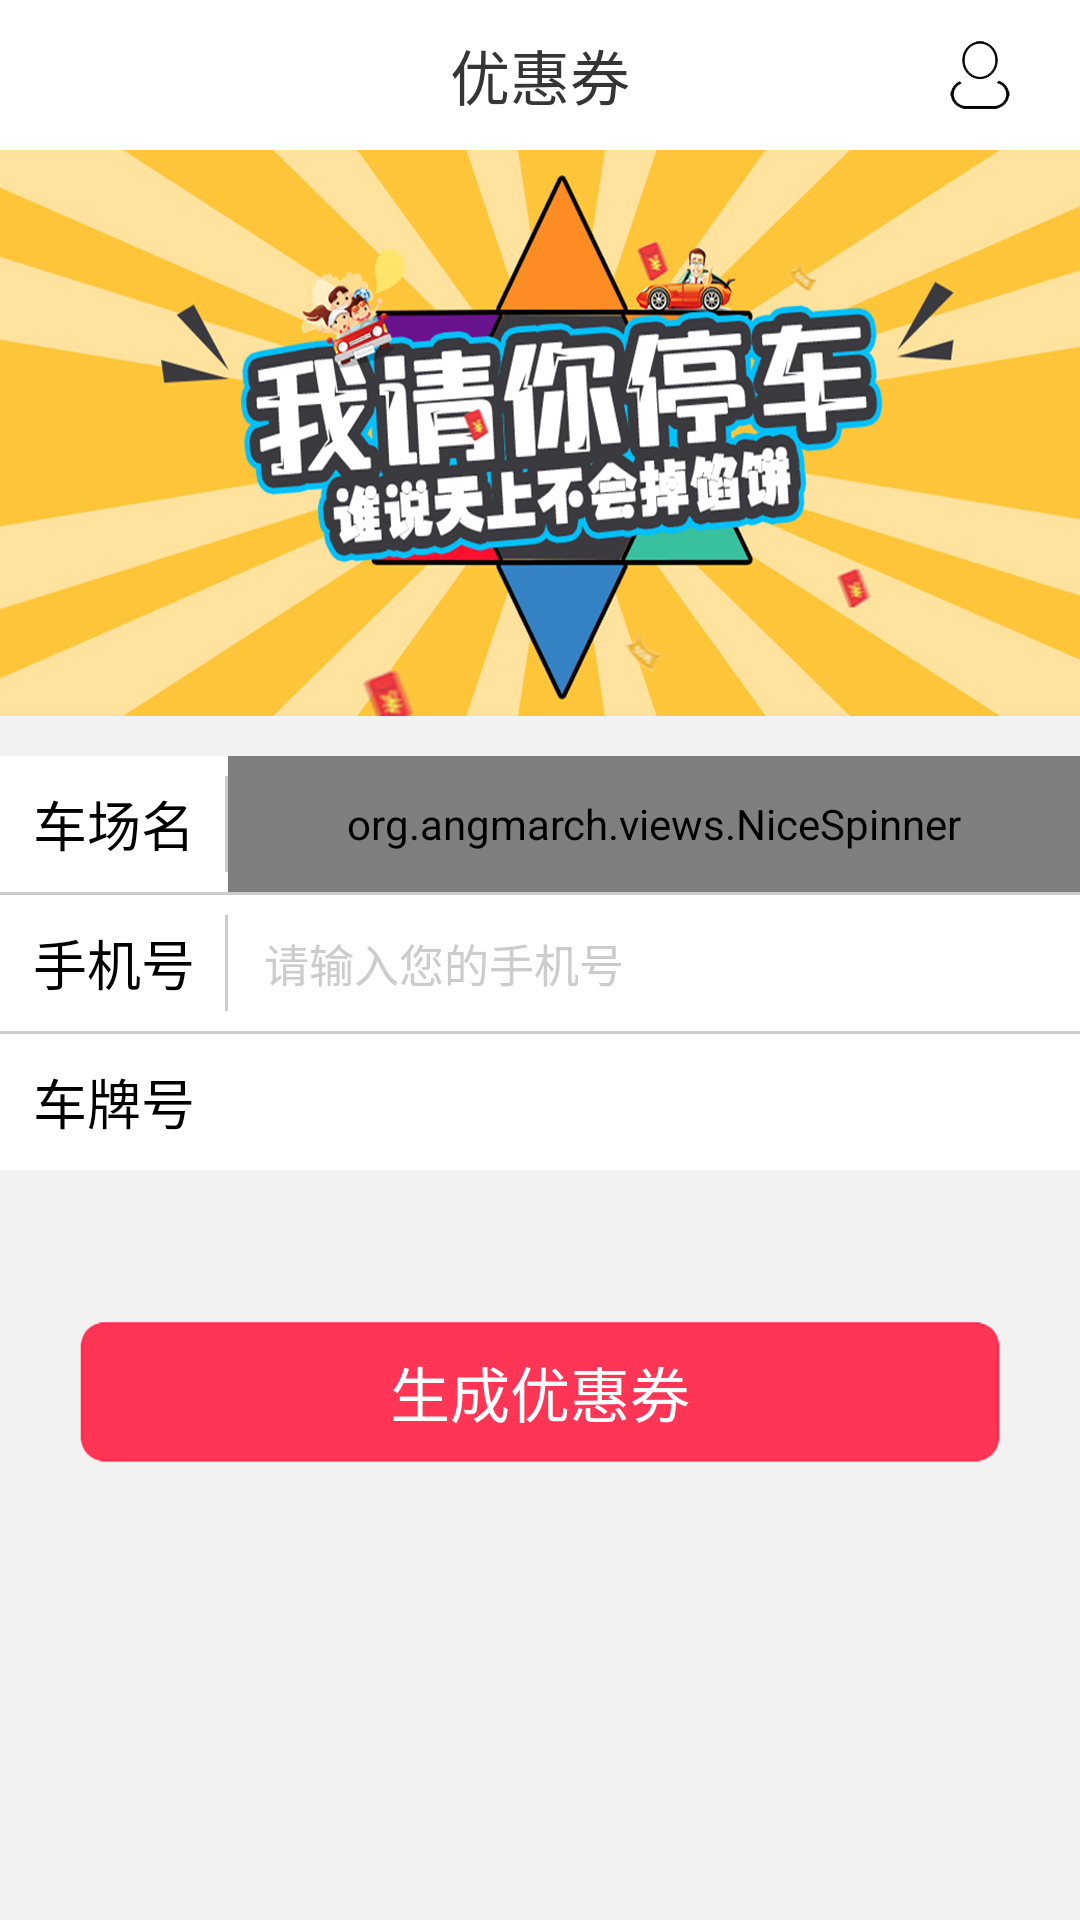

Layout XML and referenced resources for this Android screen:
<!-- AndroidManifest.xml: application theme AppTheme -->
<!-- res/layout/activity_quan.xml -->
<?xml version="1.0" encoding="utf-8"?>
<RelativeLayout xmlns:android="http://schemas.android.com/apk/res/android"
    xmlns:tools="http://schemas.android.com/tools"
    android:layout_width="match_parent"
    android:layout_height="match_parent"
    android:background="@color/background"
    tools:context="com.cheyifu.business.activity.QuanActivity">

    <LinearLayout
        android:id="@+id/quan_conner"
        android:layout_width="match_parent"
        android:layout_height="match_parent"
        android:background="@color/background"
        android:orientation="vertical">


        <RelativeLayout
            android:layout_width="match_parent"
            android:layout_height="150px"
            android:background="@color/whiter">

            <RelativeLayout
                android:id="@+id/my_center"
                android:layout_width="100px"
                android:layout_height="100px"
                android:layout_alignParentRight="true"
                android:layout_centerVertical="true"
                android:layout_marginRight="50px"
                android:gravity="center">

                <ImageView
                    android:layout_width="wrap_content"
                    android:layout_height="wrap_content"
                    android:background="@drawable/gerenzhongxin" />

            </RelativeLayout>


            <TextView
                android:id="@+id/tv_titlebar"
                android:layout_width="wrap_content"
                android:layout_height="wrap_content"
                android:layout_centerInParent="true"
                android:text="优惠券"
                android:textColor="@color/title_text"
                android:textSize="20.0sp" />
        </RelativeLayout>

        <ImageView
            android:layout_width="match_parent"
            android:layout_height="wrap_content"
            android:background="@drawable/banner" />

        <LinearLayout
            android:layout_width="match_parent"
            android:layout_height="wrap_content"
            android:layout_marginTop="40px"
            android:background="@color/whiter"
            android:orientation="vertical">

            <LinearLayout
                android:layout_width="match_parent"
                android:layout_height="136px"
                android:background="@color/whiter"
                android:orientation="horizontal">

                <TextView
                    android:layout_width="wrap_content"
                    android:layout_height="wrap_content"
                    android:layout_gravity="center_vertical"
                    android:layout_marginLeft="33px"
                    android:text="车场名"
                    android:textColor="@color/text"
                    android:textSize="18sp" />

                <View
                    android:layout_width="1dp"
                    android:layout_height="match_parent"
                    android:layout_marginBottom="20px"
                    android:layout_marginLeft="30px"
                    android:layout_marginTop="20px"
                    android:background="@color/gray" />

                <org.angmarch.views.NiceSpinner
                    android:id="@+id/et_parking_name"
                    android:layout_width="0dp"
                    android:layout_weight="1"
                    android:layout_height="match_parent"
                   />

            </LinearLayout>

            <View
                android:layout_width="match_parent"
                android:layout_height="1dp"
                android:background="@color/gray" />

            <LinearLayout
                android:layout_width="match_parent"
                android:layout_height="136px"
                android:background="@color/whiter"
                android:orientation="horizontal">

                <TextView
                    android:layout_width="wrap_content"
                    android:layout_height="wrap_content"
                    android:layout_gravity="center_vertical"
                    android:layout_marginLeft="33px"
                    android:text="手机号"
                    android:textColor="@color/text"
                    android:textSize="18sp" />

                <View
                    android:layout_width="1dp"
                    android:layout_height="match_parent"
                    android:layout_marginBottom="20px"
                    android:layout_marginLeft="30px"
                    android:layout_marginTop="20px"
                    android:background="@color/gray" />

                <EditText
                    android:id="@+id/et_parking_phone"
                    android:layout_width="0dp"
                    android:layout_height="match_parent"
                    android:layout_centerVertical="true"
                    android:layout_gravity="center_vertical"
                    android:layout_weight="1"
                    android:background="@null"
                    android:maxLength="11"
                    android:inputType="number"
                    android:hint="请输入您的手机号"
                    android:paddingLeft="12dp"
                    android:singleLine="true"
                    android:textColor="@color/text"
                    android:textColorHint="@color/gray"
                    android:textSize="15sp" />

            </LinearLayout>

            <View
                android:layout_width="match_parent"
                android:layout_height="1dp"
                android:background="@color/gray" />

            <LinearLayout
                android:id="@+id/ll_license_input_boxes_content"
                android:layout_width="match_parent"
                android:layout_height="136px"
                android:background="@color/whiter"
                android:orientation="horizontal">

                <TextView
                    android:layout_width="wrap_content"
                    android:layout_height="wrap_content"
                    android:layout_gravity="center_vertical"
                    android:layout_marginLeft="33px"
                    android:text="车牌号"
                    android:textColor="@color/text"
                    android:textSize="18sp" />

        

                <LinearLayout
                    android:layout_marginLeft="30px"
                    android:layout_width="0dp"
                    android:layout_height="match_parent"
                    android:layout_centerVertical="true"
                    android:layout_gravity="center_vertical"
                    android:layout_weight="1"
                    android:orientation="horizontal">

                    <TextView
                        android:id="@+id/et_car_license_inputbox1"
                        style="@style/add_car" />

                    <TextView
                        android:id="@+id/et_car_license_inputbox2"
                        style="@style/add_car" />

                    <TextView
                        android:id="@+id/et_car_license_inputbox3"
                        style="@style/add_car" />

                    <TextView
                        android:id="@+id/et_car_license_inputbox4"
                        style="@style/add_car" />

                    <TextView
                        android:id="@+id/et_car_license_inputbox5"
                        style="@style/add_car" />

                    <TextView
                        android:id="@+id/et_car_license_inputbox6"
                        style="@style/add_car" />

                    <TextView
                        android:id="@+id/et_car_license_inputbox7"
                        style="@style/add_car" />
                </LinearLayout>


            </LinearLayout>

        </LinearLayout>

        <RelativeLayout
            android:id="@+id/submit_quan"
            android:layout_width="match_parent"
            android:layout_height="140px"
            android:layout_marginLeft="80px"
            android:layout_marginRight="80px"
            android:layout_marginTop="152px"
            android:background="@drawable/btn">

            <TextView
                android:layout_width="wrap_content"
                android:layout_height="wrap_content"
                android:layout_centerInParent="true"
                android:text="生成优惠券"
                android:textColor="@color/whiter"
                android:textSize="20sp" />
        </RelativeLayout>
    </LinearLayout>

    <LinearLayout

        android:layout_width="fill_parent"
        android:layout_height="wrap_content"
        android:layout_alignParentBottom="true"
        android:orientation="vertical">

        <android.inputmethodservice.KeyboardView
            android:id="@+id/keyboard_view"
            android:layout_width="fill_parent"
            android:layout_height="wrap_content"
            android:layout_gravity="center_horizontal"
            android:background="#F0EFF4"
            android:focusable="true"
            android:focusableInTouchMode="true"
            android:keyBackground="@drawable/bg_white_gray_selector"
            android:keyPreviewLayout="@layout/key_preview_layout"
            android:keyTextColor="#5E5E5E"
            android:keyTextSize="18sp"
            android:labelTextSize="18sp"
            android:paddingTop="5dp"
            android:shadowColor="#ffffff"
            android:shadowRadius="0.0"
            android:visibility="invisible" />
    </LinearLayout>

</RelativeLayout>
<!-- res/layout/key_preview_layout.xml (included above) -->
<?xml version="1.0" encoding="UTF-8"?>
<TextView xmlns:android="http://schemas.android.com/apk/res/android"
    android:layout_width="wrap_content"
    android:layout_height="wrap_content"
    android:background="@color/beangreen"
    android:gravity="center"
    android:padding="40px"
    android:textColor="@android:color/black"
    android:textSize="22sp"></TextView>
<!-- resources referenced by this layout -->
<resources>
  <color name="background">#F2F2F2</color>
  <color name="beangreen">#C7EDCC</color>
  <color name="gray">#ccc</color>
  <color name="text">#000</color>
  <color name="title_text">#353535</color>
  <color name="whiter">#FFF</color>
  <!-- drawable banner: png bitmap (drawable-xxhdpi, 405604 bytes) -->
  <!-- drawable bg_white_gray_selector (drawable) -->
  <selector xmlns:android="http://schemas.android.com/apk/res/android">
  
      <item android:drawable="@color/gray" android:state_pressed="true"></item>
      <item android:drawable="@color/title_bar" android:state_focused="true"></item>
      <item android:drawable="@color/whiter"></item>
  
  </selector>
  <!-- drawable btn: png bitmap (drawable-xxhdpi, 3941 bytes) -->
  <!-- drawable gerenzhongxin: png bitmap (drawable-xxhdpi, 2764 bytes) -->
  <style name="add_car">
          <item name="android:layout_width">40dp</item>
          <item name="android:layout_height">40dp</item>
          <item name="android:background">@drawable/car_license_inputbox</item>
          <item name="android:focusable">false</item>
          <item name="android:textColor">@color/normal_text</item>
          <item name="android:gravity">center_horizontal|center_vertical</item>
  
      </style>
  <style name="AppTheme" parent="Theme.AppCompat.Light.NoActionBar">
          
          <item name="colorPrimary">@color/colorPrimary</item>
          <item name="colorPrimaryDark">@color/colorPrimaryDark</item>
          <item name="colorAccent">@color/colorAccent</item>
      </style>
  <color name="title_bar">#F2F2F2</color>
  <color name="normal_text">#313131</color>
  <color name="colorPrimary">#3F51B5</color>
  <color name="colorPrimaryDark">#303F9F</color>
  <color name="colorAccent">#FF4081</color>
</resources>
